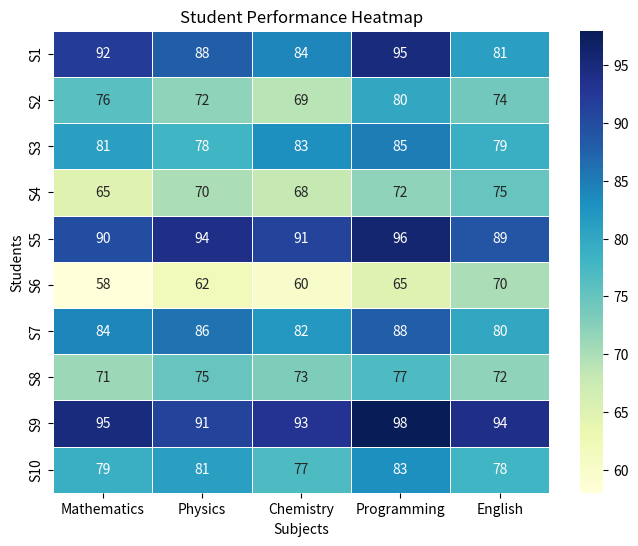

Source code (Python): (Note: this script raises an exception after producing the figure.)
import matplotlib.pyplot as plt
import seaborn as sns
import pandas as pd

# Student Marks Data
data = {
    "Mathematics": [92, 76, 81, 65, 90, 58, 84, 71, 95, 79],
    "Physics": [88, 72, 78, 70, 94, 62, 86, 75, 91, 81],
    "Chemistry": [84, 69, 83, 68, 91, 60, 82, 73, 93, 77],
    "Programming": [95, 80, 85, 72, 96, 65, 88, 77, 98, 83],
    "English": [81, 74, 79, 75, 89, 70, 80, 72, 94, 78]
}

students = ["S1", "S2", "S3", "S4", "S5", "S6", "S7", "S8", "S9", "S10"]

df = pd.DataFrame(data, index=students)

plt.figure(figsize=(8, 6))
sns.heatmap(df, annot=True, cmap="YlGnBu", linewidths=0.5)

plt.title("Student Performance Heatmap")
plt.xlabel("Subjects")
plt.ylabel("Students")

plt.savefig("../Output images/heatmap.png")

plt.show()
